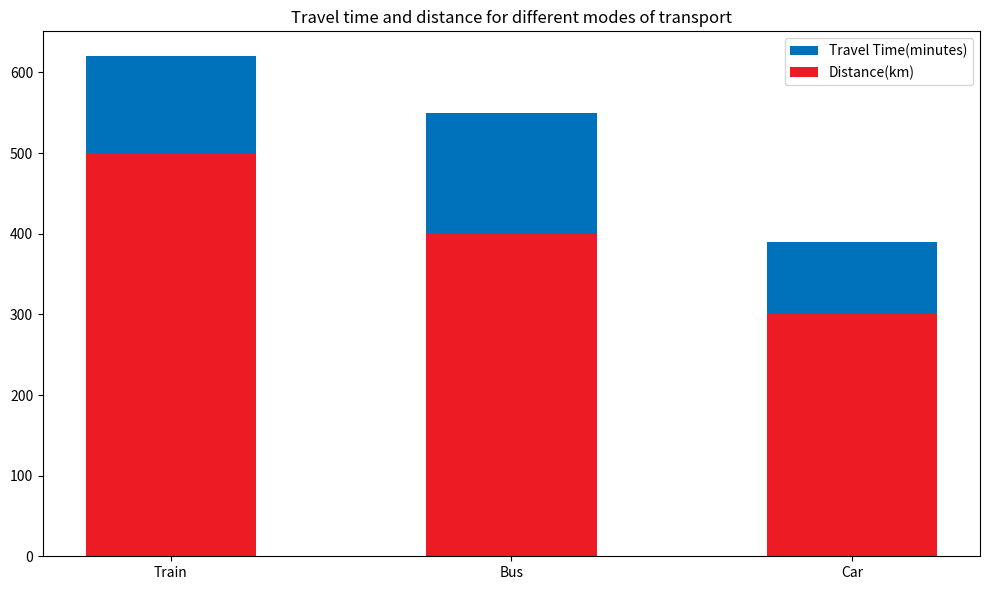

Here is the Python script that generated this plot: (Note: this script raises an exception after producing the figure.)

import matplotlib.pyplot as plt
import numpy as np

Mode = ["Train", "Bus", "Car"]
Travel_Time = [120, 150, 90]
Distance = [500, 400, 300]

plt.figure(figsize=(10,6))
ax = plt.subplot()
ax.bar(Mode, Travel_Time, color='#0072BC', width=0.5, bottom=Distance, label="Travel Time(minutes)")
ax.bar(Mode, Distance, color='#ED1C24', width=0.5, label="Distance(km)")
plt.title('Travel time and distance for different modes of transport')
plt.xticks(Mode)
ax.legend(bbox_to_anchor=(1, 1))
plt.tight_layout()
plt.savefig("bar chart/png/472.png")
plt.clf()
